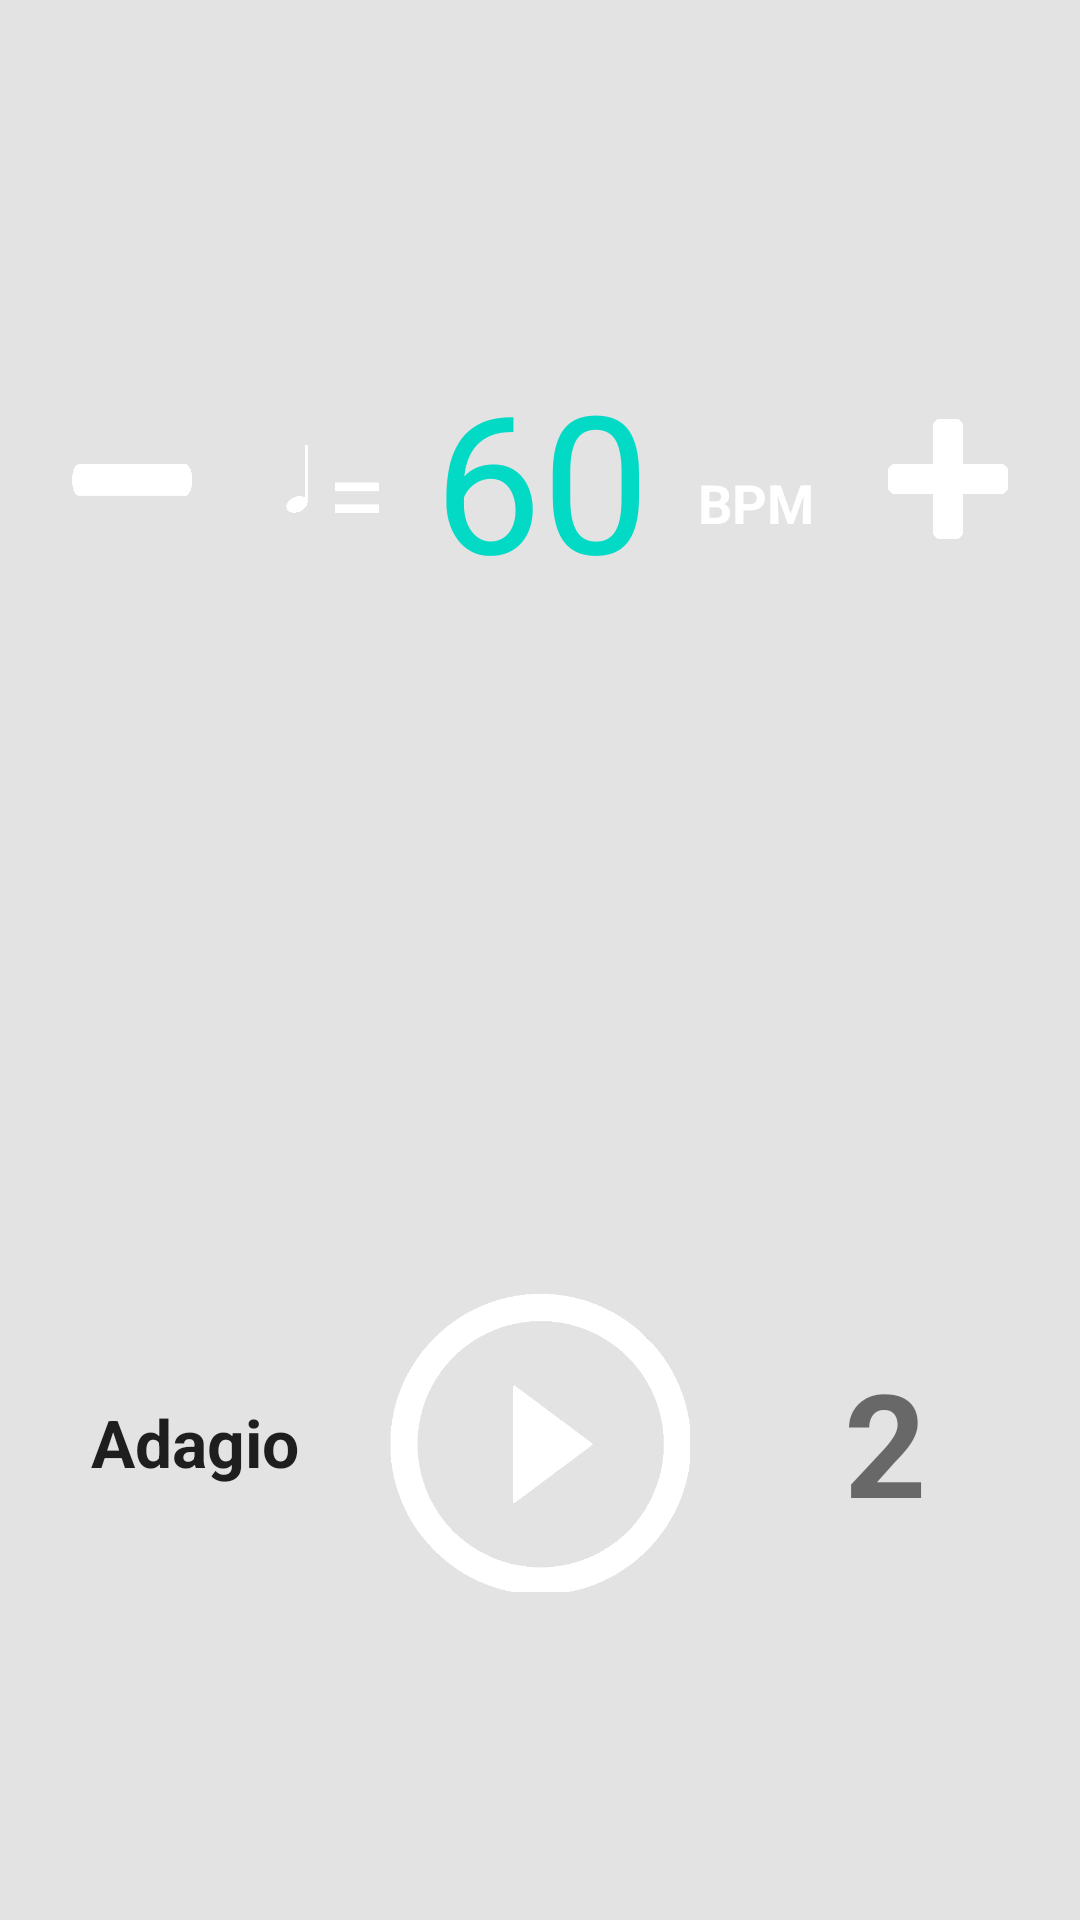

Write the Android layout XML for this screen, with the resource values it uses.
<!-- AndroidManifest.xml: application theme Theme.Violapp -->
<!-- res/layout/fragment_metronome_controller.xml -->
<?xml version="1.0" encoding="utf-8"?>
<FrameLayout xmlns:android="http://schemas.android.com/apk/res/android"
    xmlns:app="http://schemas.android.com/apk/res-auto"
    xmlns:tools="http://schemas.android.com/tools"
    android:id="@+id/fragment_container"
    android:layout_width="match_parent"
    android:layout_height="match_parent"
    tools:context=".ui.MetronomeControllerFragment">


    <androidx.constraintlayout.widget.ConstraintLayout
        android:layout_width="match_parent"
        android:layout_height="match_parent"
        android:background="@color/gray_transparent"
        app:layout_constraintEnd_toEndOf="parent"
        app:layout_constraintStart_toStartOf="parent">

        <include
            android:id="@+id/view_tempo"
            layout="@layout/tempo_layout"
            android:layout_width="wrap_content"
            android:layout_height="wrap_content"
            app:layout_constraintBottom_toTopOf="@+id/seperator_view"
            app:layout_constraintEnd_toEndOf="parent"
            app:layout_constraintStart_toStartOf="parent"
            app:layout_constraintTop_toTopOf="parent" />

        <ImageButton
            android:id="@+id/btn_decr"
            android:layout_width="40dp"
            android:layout_height="40dp"
            android:layout_marginStart="24dp"
            android:background="@drawable/minus_icon"
            android:contentDescription="@string/decrease_tempo"
            app:layout_constraintBottom_toBottomOf="@+id/view_tempo"
            app:layout_constraintStart_toStartOf="parent"
            app:layout_constraintTop_toTopOf="@+id/view_tempo" />

        <ImageButton
            android:id="@+id/btn_incr"
            android:layout_width="40dp"
            android:layout_height="40dp"
            android:layout_marginEnd="24dp"
            android:background="@drawable/plus_icon"
            android:contentDescription="@string/increase_tempo"
            app:layout_constraintBottom_toBottomOf="@+id/view_tempo"
            app:layout_constraintEnd_toEndOf="parent"
            app:layout_constraintTop_toTopOf="@+id/view_tempo" />

        <View
            android:id="@+id/seperator_view"
            android:layout_width="match_parent"
            android:layout_height="2dp"
            android:background="@color/orange"
            app:layout_constraintBottom_toBottomOf="parent"
            app:layout_constraintEnd_toEndOf="parent"
            app:layout_constraintStart_toStartOf="parent"
            app:layout_constraintTop_toTopOf="parent" />

        <androidx.appcompat.widget.AppCompatToggleButton
            android:id="@+id/btn_play"
            android:layout_width="100dp"
            android:layout_height="100dp"
            android:background="@drawable/toggle_button_play"
            android:textOff=""
            android:textOn=""
            app:layout_constraintBottom_toBottomOf="parent"
            app:layout_constraintEnd_toEndOf="parent"
            app:layout_constraintStart_toStartOf="parent"
            app:layout_constraintTop_toBottomOf="@+id/seperator_view" />

        <TextView
            android:id="@+id/text_view_tempo_term"
            android:layout_width="0dp"
            android:layout_height="wrap_content"
            android:clickable="true"
            android:focusable="true"
            android:gravity="center"
            android:text="@string/default_tempo_term"
            android:textAppearance="@style/TextAppearance.AppCompat.Large"
            android:textColor="@color/orange"
            android:textStyle="bold"
            app:layout_constraintBottom_toBottomOf="parent"
            app:layout_constraintEnd_toStartOf="@+id/btn_play"
            app:layout_constraintStart_toStartOf="parent"
            app:layout_constraintTop_toBottomOf="@+id/seperator_view" />

        <TextView
            android:id="@+id/text_view_time_signature"
            android:layout_width="wrap_content"
            android:layout_height="wrap_content"
            android:gravity="center"
            android:text="@string/default_time_signature"
            android:textColor="@color/orange"
            android:textSize="48sp"
            android:textStyle="bold"
            app:layout_constraintBottom_toBottomOf="parent"
            app:layout_constraintEnd_toEndOf="parent"
            app:layout_constraintStart_toEndOf="@+id/btn_play"
            app:layout_constraintTop_toBottomOf="@+id/seperator_view" />

    </androidx.constraintlayout.widget.ConstraintLayout>

</FrameLayout>
<!-- res/layout/tempo_layout.xml (included above) -->
<?xml version="1.0" encoding="utf-8"?>
<LinearLayout xmlns:android="http://schemas.android.com/apk/res/android"
    xmlns:tools="http://schemas.android.com/tools"
    android:layout_width="wrap_content"
    android:layout_height="wrap_content"
    android:orientation="horizontal">

    <ImageView
        android:layout_width="20dp"
        android:layout_height="40dp"
        android:layout_gravity="center_vertical"
        android:contentDescription="@string/quarter_note"
        android:src="@drawable/quarter_note" />

    <TextView
        android:layout_width="wrap_content"
        android:layout_height="40dp"
        android:layout_gravity="center_vertical"
        android:layout_marginEnd="16dp"
        android:gravity="top"
        android:text="@string/equal"
        android:textColor="@color/white"
        android:textSize="36sp" />

    <TextView
        android:id="@+id/text_view_tempo"
        android:layout_width="wrap_content"
        android:layout_height="wrap_content"
        android:text="@string/default_tempo_60"
        android:textColor="@color/teal"
        android:textSize="64sp" />

    <TextView
        android:layout_width="wrap_content"
        android:layout_height="40dp"
        android:layout_gravity="center_vertical"
        android:layout_marginStart="16dp"
        android:gravity="bottom"
        android:text="@string/bpm"
        android:textStyle="bold"
        android:textColor="@color/white"
        android:textSize="18sp" />

</LinearLayout>
<!-- resources referenced by this layout -->
<resources>
  <color name="gray_transparent">#306B6B6B</color>
  <color name="teal">#03DAC5</color>
  <color name="white">#FFFFFFFF</color>
  <!-- drawable minus_icon: png bitmap (drawable, 527 bytes) -->
  <!-- drawable plus_icon: png bitmap (drawable, 2947 bytes) -->
  <!-- drawable quarter_note: png bitmap (drawable, 3008 bytes) -->
  <!-- drawable toggle_button_play (drawable) -->
  <?xml version="1.0" encoding="utf-8"?>
  <selector xmlns:android="http://schemas.android.com/apk/res/android">
  
      <item
          android:drawable="@drawable/play_icon"
          android:state_checked="false"/>
  
      <item
          android:drawable="@drawable/pause_icon"
          android:state_checked="true"/>
  
  </selector>
  <string name="bpm">BPM</string>
  <string name="decrease_tempo">decrease tempo</string>
  <string name="default_tempo_60">60</string>
  <string name="default_tempo_term">Adagio</string>
  <string name="default_time_signature">2</string>
  <string name="equal">=</string>
  <string name="increase_tempo">increase tempo</string>
  <string name="quarter_note">quarter note</string>
  <style name="Theme.Violapp" parent="Theme.MaterialComponents.DayNight.NoActionBar">
          
          <item name="colorPrimary">@color/purple_500</item>
          <item name="colorPrimaryVariant">@color/color_primary_dark</item>
          <item name="colorOnPrimary">@color/white</item>
          
          <item name="colorSecondary">@color/teal_200</item>
          <item name="colorSecondaryVariant">@color/teal_700</item>
          <item name="colorOnSecondary">@color/black</item>
          
          <item name="android:statusBarColor" tools:targetApi="l">?attr/colorPrimaryVariant</item>
          
      </style>
  <!-- drawable play_icon: png bitmap (drawable, 7999 bytes) -->
  <!-- drawable pause_icon: png bitmap (drawable, 4833 bytes) -->
  <color name="purple_500">#FF6200EE</color>
  <color name="color_primary_dark">#B7B7B7</color>
  <color name="teal_200">#FF03DAC5</color>
  <color name="teal_700">#FF018786</color>
  <color name="black">#FF000000</color>
</resources>
